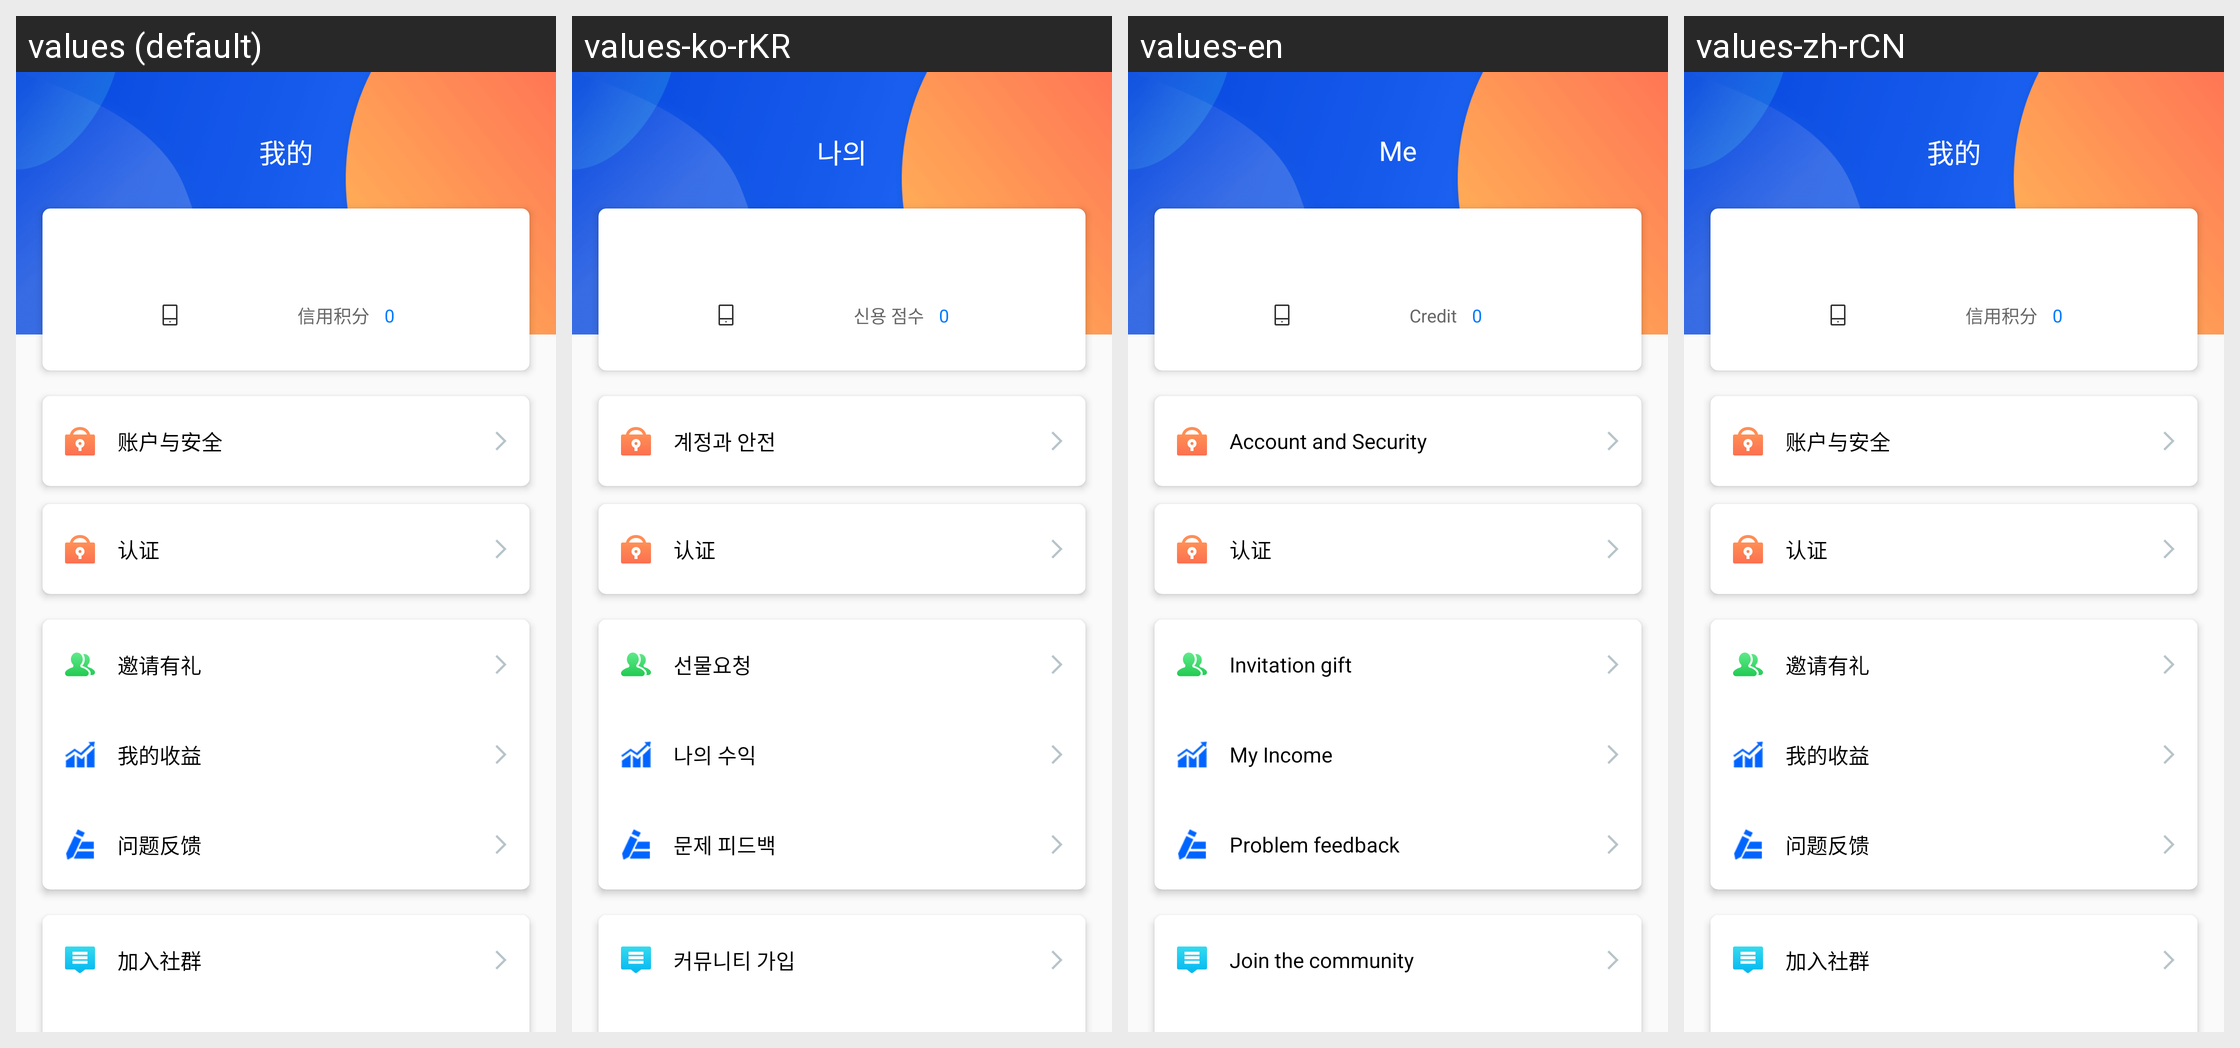

For this localized Android screen grid, give each drawn string resource with its value in every locale shown.
Android screen res/layout/fragment_user2.xml rendered under 4 locales, left to right: values (default), values-ko-rKR, values-en, values-zh-rCN. Device: Nexus 5 (rendered at 1080×1920; each locale shown at half size, 540×960, under a caption strip naming it); theme AppTheme.NoActionBar.
Other locales in the repository, not shown: values-zh-rHK, values-zh-rTW.
Strings drawn on this screen, with the default value and each locale's value (text and hints the layout hard-codes, and strings that could not be matched under every locale, appear in the picture but are not listed):

main_tab_my
  values: 我的
  values-ko-rKR: 나의
  values-en: Me
  values-zh-rCN: 我的

credit_score
  values: 信用积分
  values-ko-rKR: 신용 점수
  values-en: Credit
  values-zh-rCN: 信用积分

accounts_and_security
  values: 账户与安全
  values-ko-rKR: 계정과 안전
  values-en: Account and Security
  values-zh-rCN: 账户与安全

invite_gift
  values: 邀请有礼
  values-ko-rKR: 선물요청
  values-en: Invitation gift
  values-zh-rCN: 邀请有礼

my_income
  values: 我的收益
  values-ko-rKR: 나의 수익
  values-en: My Income
  values-zh-rCN: 我的收益

question_feedback
  values: 问题反馈
  values-ko-rKR: 문제 피드백
  values-en: Problem feedback
  values-zh-rCN: 问题反馈

user_join
  values: 加入社群
  values-ko-rKR: 커뮤니티 가입
  values-en: Join the community
  values-zh-rCN: 加入社群
